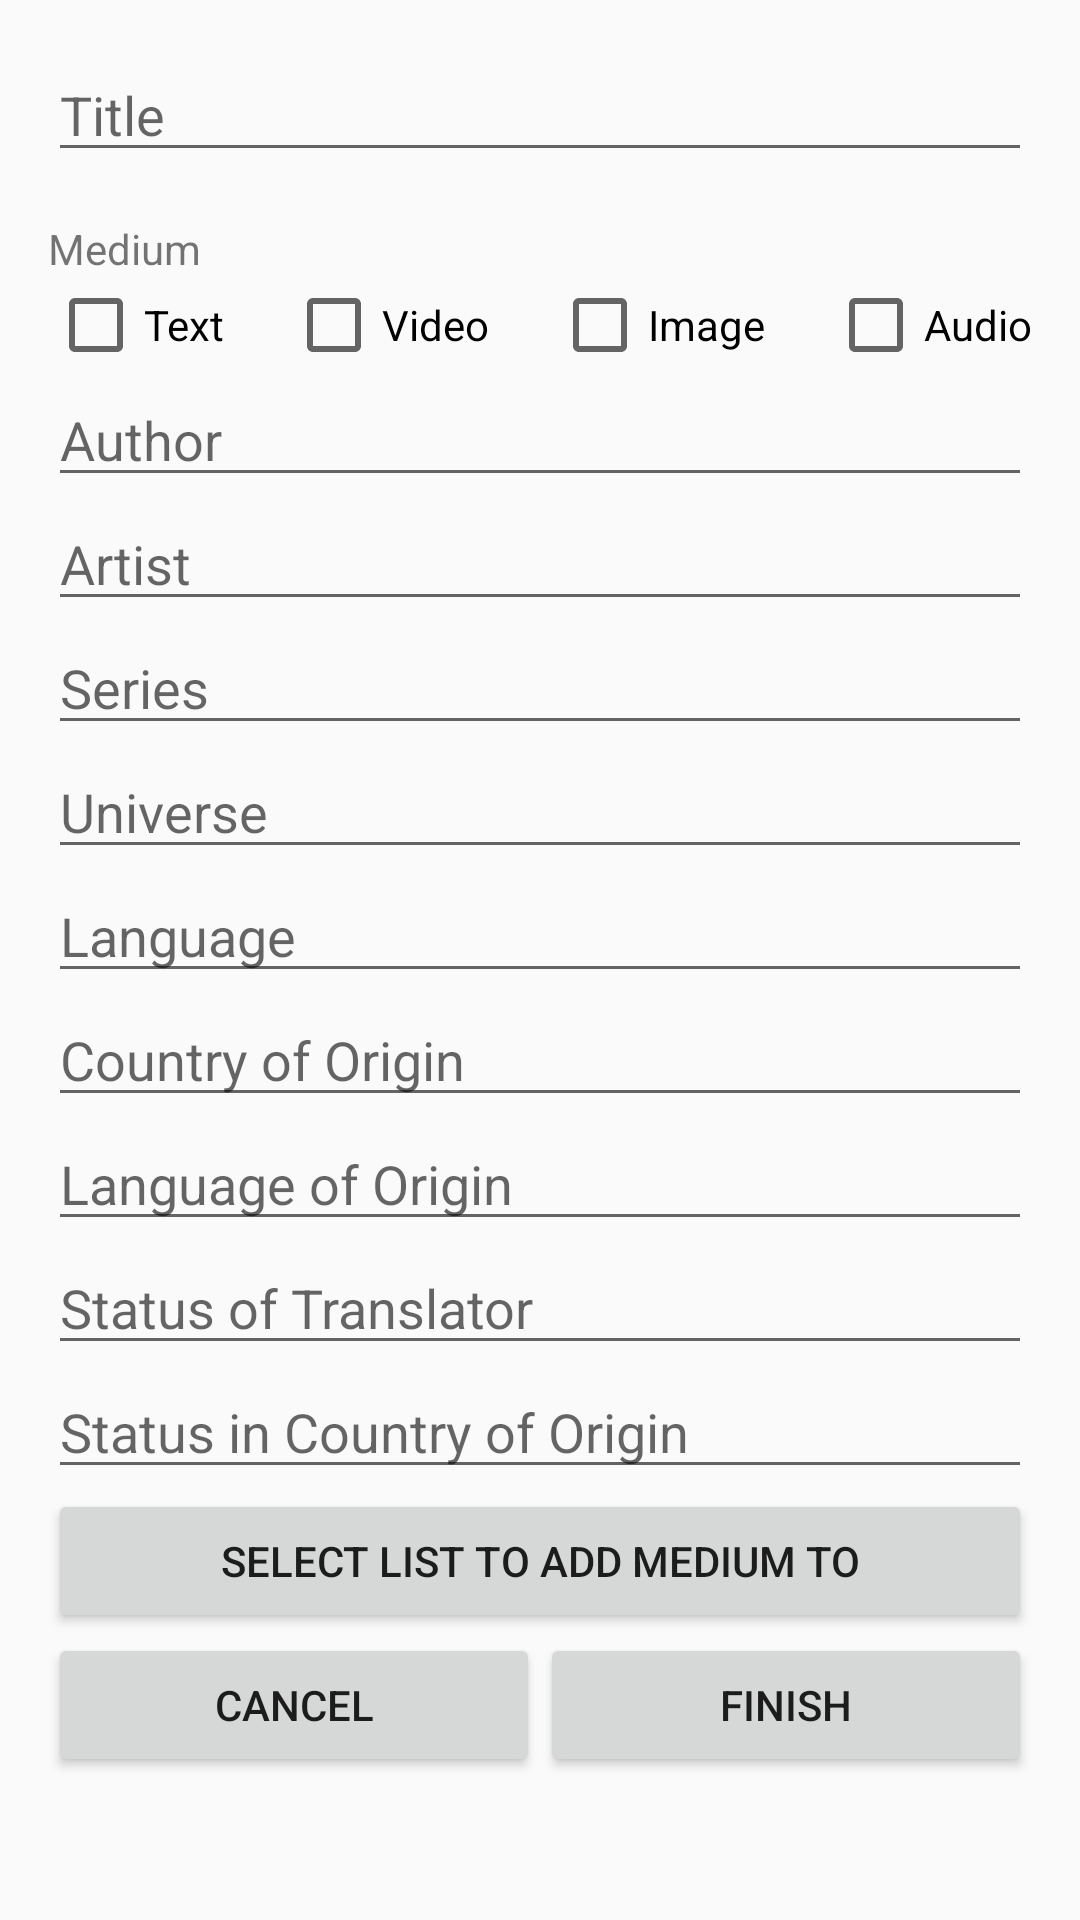

Android layout source for this screen:
<!-- AndroidManifest.xml: application theme AppTheme -->
<!-- res/layout/add_medium_fragment.xml -->
<?xml version="1.0" encoding="utf-8"?>
<LinearLayout xmlns:android="http://schemas.android.com/apk/res/android"
    xmlns:tools="http://schemas.android.com/tools"
    android:layout_width="match_parent"
    android:layout_height="match_parent"
    android:orientation="vertical"
    android:padding="@dimen/activity_horizontal_margin"
    tools:context=".ui.AddMedium">

    <EditText
        android:layout_width="match_parent"
        android:layout_height="wrap_content"
        android:hint="@string/title"
        android:inputType="textAutoComplete"
        tools:ignore="Autofill" />

    <TextView
        android:layout_width="wrap_content"
        android:layout_height="wrap_content"
        android:layout_marginTop="@dimen/activity_vertical_margin"
        android:text="@string/medium" />

    <LinearLayout
        android:layout_width="match_parent"
        android:layout_height="wrap_content">

        <CheckBox
            android:layout_width="wrap_content"
            android:layout_height="wrap_content"
            android:text="@string/text" />

        <Space
            android:layout_width="0dp"
            android:layout_height="wrap_content"
            android:layout_weight="1" />

        <CheckBox
            android:layout_width="wrap_content"
            android:layout_height="wrap_content"
            android:text="@string/video" />

        <Space
            android:layout_width="0dp"
            android:layout_height="wrap_content"
            android:layout_weight="1" />

        <CheckBox
            android:layout_width="wrap_content"
            android:layout_height="wrap_content"
            android:text="@string/image" />

        <Space
            android:layout_width="0dp"
            android:layout_height="wrap_content"
            android:layout_weight="1" />

        <CheckBox
            android:layout_width="wrap_content"
            android:layout_height="wrap_content"
            android:text="@string/audio" />
    </LinearLayout>

    <EditText
        android:layout_width="match_parent"
        android:layout_height="wrap_content"
        android:hint="@string/author"
        android:inputType="textAutoComplete" />

    <EditText
        android:layout_width="match_parent"
        android:layout_height="wrap_content"
        android:hint="@string/artist"
        android:inputType="textAutoComplete" />

    <EditText
        android:layout_width="match_parent"
        android:layout_height="wrap_content"
        android:hint="@string/series"
        android:inputType="textAutoComplete" />

    <EditText
        android:layout_width="match_parent"
        android:layout_height="wrap_content"
        android:hint="@string/universe"
        android:inputType="textAutoComplete" />

    <EditText
        android:layout_width="match_parent"
        android:layout_height="wrap_content"
        android:hint="@string/language"
        android:inputType="textAutoComplete" />

    <EditText
        android:layout_width="match_parent"
        android:layout_height="wrap_content"
        android:hint="@string/country_of_origin"
        android:inputType="textAutoComplete" />

    <EditText
        android:layout_width="match_parent"
        android:layout_height="wrap_content"
        android:hint="@string/language_of_origin"
        android:inputType="textAutoComplete" />

    <EditText
        android:layout_width="match_parent"
        android:layout_height="wrap_content"
        android:hint="@string/status_of_translator"
        android:inputType="textAutoComplete" />

    <EditText
        android:layout_width="match_parent"
        android:layout_height="wrap_content"
        android:hint="@string/status_in_country_of_origin"
        android:inputType="textAutoComplete" />

    <Button
        android:layout_width="match_parent"
        android:layout_height="wrap_content"
        android:text="@string/select_list_to_add_medium_to" />

    <LinearLayout
        android:layout_width="match_parent"
        android:layout_height="wrap_content">

        <Button
            android:layout_width="0dp"
            android:layout_height="wrap_content"
            android:layout_weight="1"
            android:text="@string/cancel" />

        <Button
            android:layout_width="0dp"
            android:layout_height="wrap_content"
            android:layout_weight="1"
            android:text="@string/finish" />
    </LinearLayout>

</LinearLayout>
<!-- resources referenced by this layout -->
<resources>
  <dimen name="activity_horizontal_margin">16dp</dimen>
  <dimen name="activity_vertical_margin">16dp</dimen>
  <string name="artist">Artist</string>
  <string name="audio">Audio</string>
  <string name="author">Author</string>
  <string name="cancel">Cancel</string>
  <string name="country_of_origin">Country of Origin</string>
  <string name="finish">Finish</string>
  <string name="image">Image</string>
  <string name="language">Language</string>
  <string name="language_of_origin">Language of Origin</string>
  <string name="medium">Medium</string>
  <string name="select_list_to_add_medium_to">Select List to add Medium to</string>
  <string name="series">Series</string>
  <string name="status_in_country_of_origin">Status in Country of Origin</string>
  <string name="status_of_translator">Status of Translator</string>
  <string name="text">Text</string>
  <string name="title">Title</string>
  <string name="universe">Universe</string>
  <string name="video">Video</string>
  <style name="AppTheme" parent="Theme.AppCompat.Light.DarkActionBar">
          
          <item name="colorPrimary">@color/colorPrimary</item>
          <item name="colorPrimaryDark">@color/colorPrimaryDark</item>
          <item name="colorAccent">@color/colorAccent</item>
      </style>
  <!-- not gathered from this repository: default colours our renderer supplied (Android Studio template values) -->
  <color name="colorPrimary">#FF6200EE</color>
  <color name="colorPrimaryDark">#FF3700B3</color>
  <color name="colorAccent">#FF03DAC5</color>
</resources>
